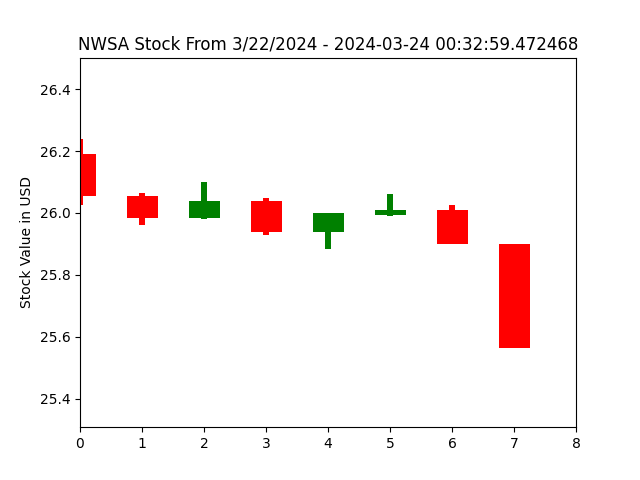

The table this chart was drawn from, first rows:
open, closed, high, low, index
26.19, 26.05, 26.24, 26.02, 0
26.05, 25.98, 26.07, 25.96, 1
25.98, 26.04, 26.1, 25.98, 2
26.04, 25.94, 26.05, 25.93, 3
25.94, 26.0, 26.0, 25.89, 4
26, 26.01, 26.06, 25.99, 5
26.01, 25.9, 26.02, 25.9, 6
25.9, 25.56, 25.9, 25.56, 7
